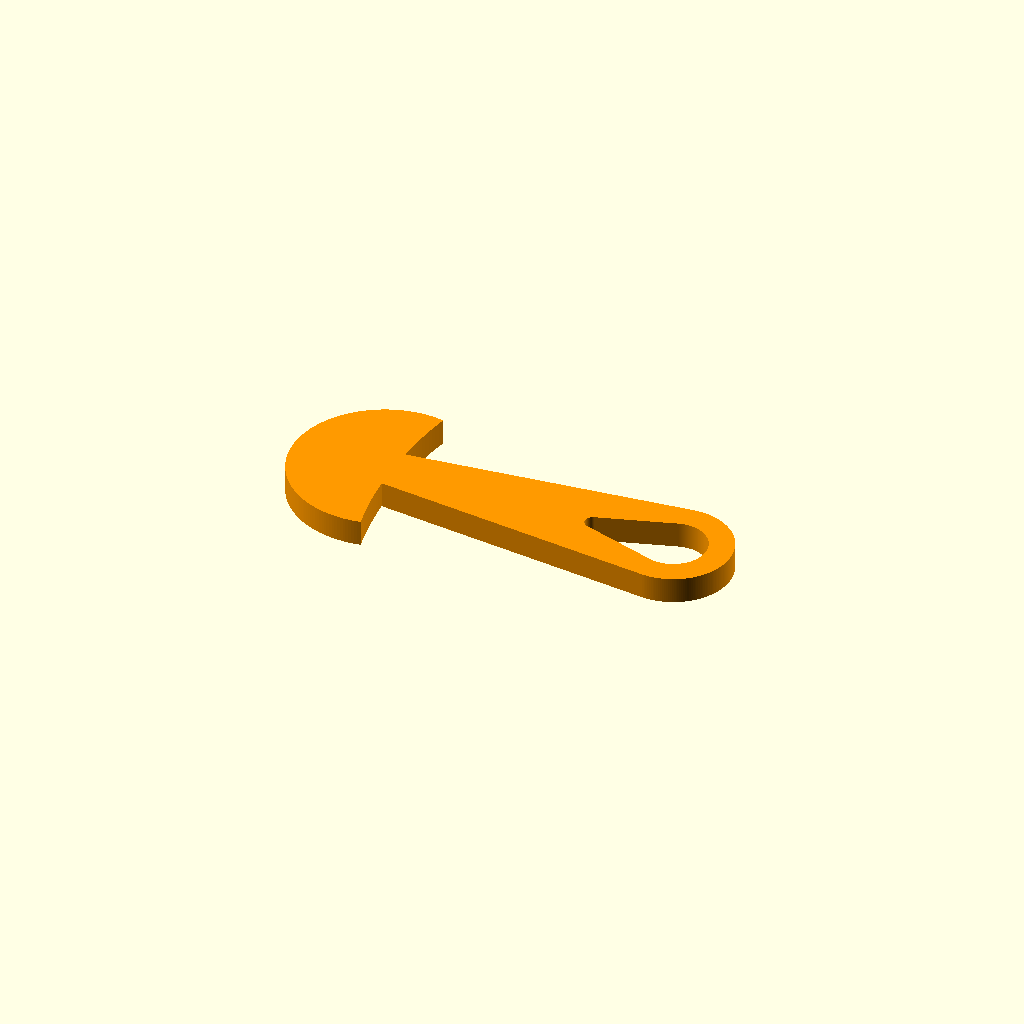
Cell 1 — every parameter at its default value.
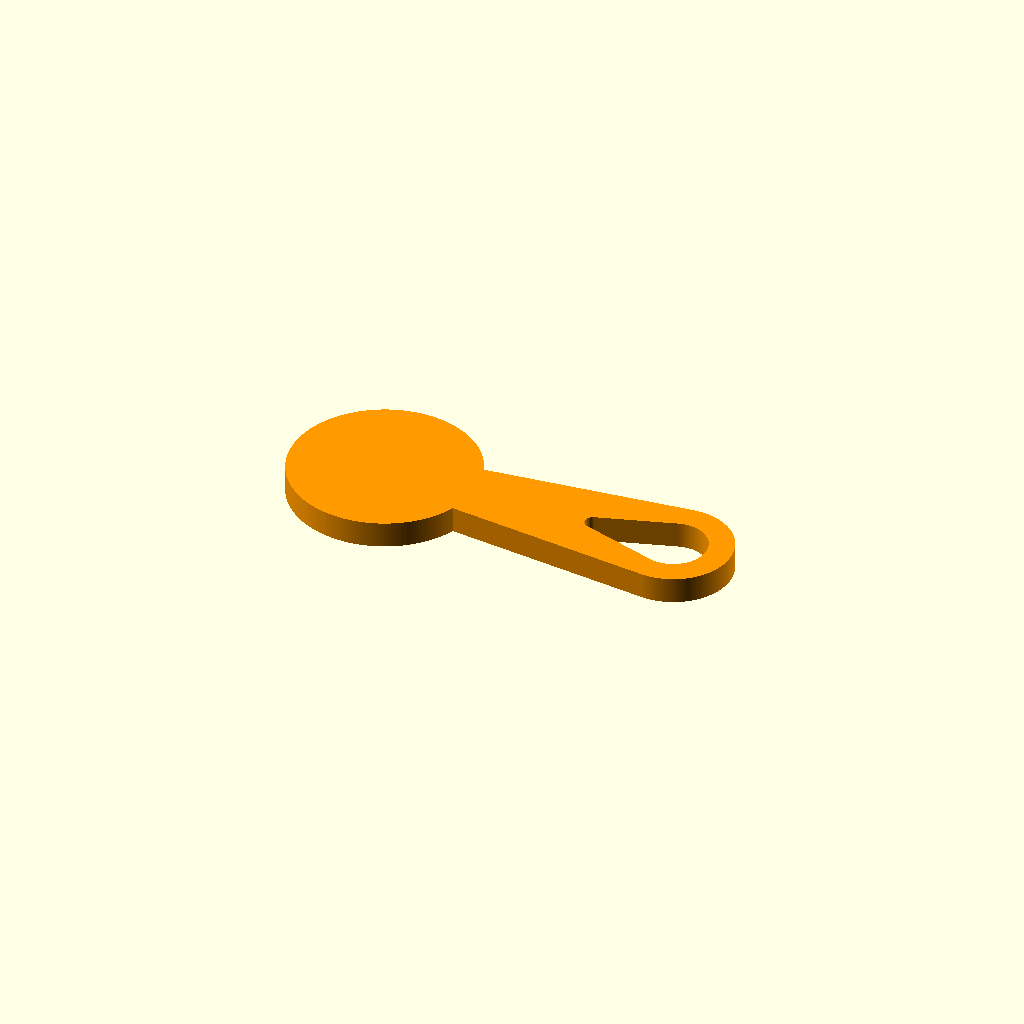
Cell 2: the same model with sweeping_curve_x_offset = 20.
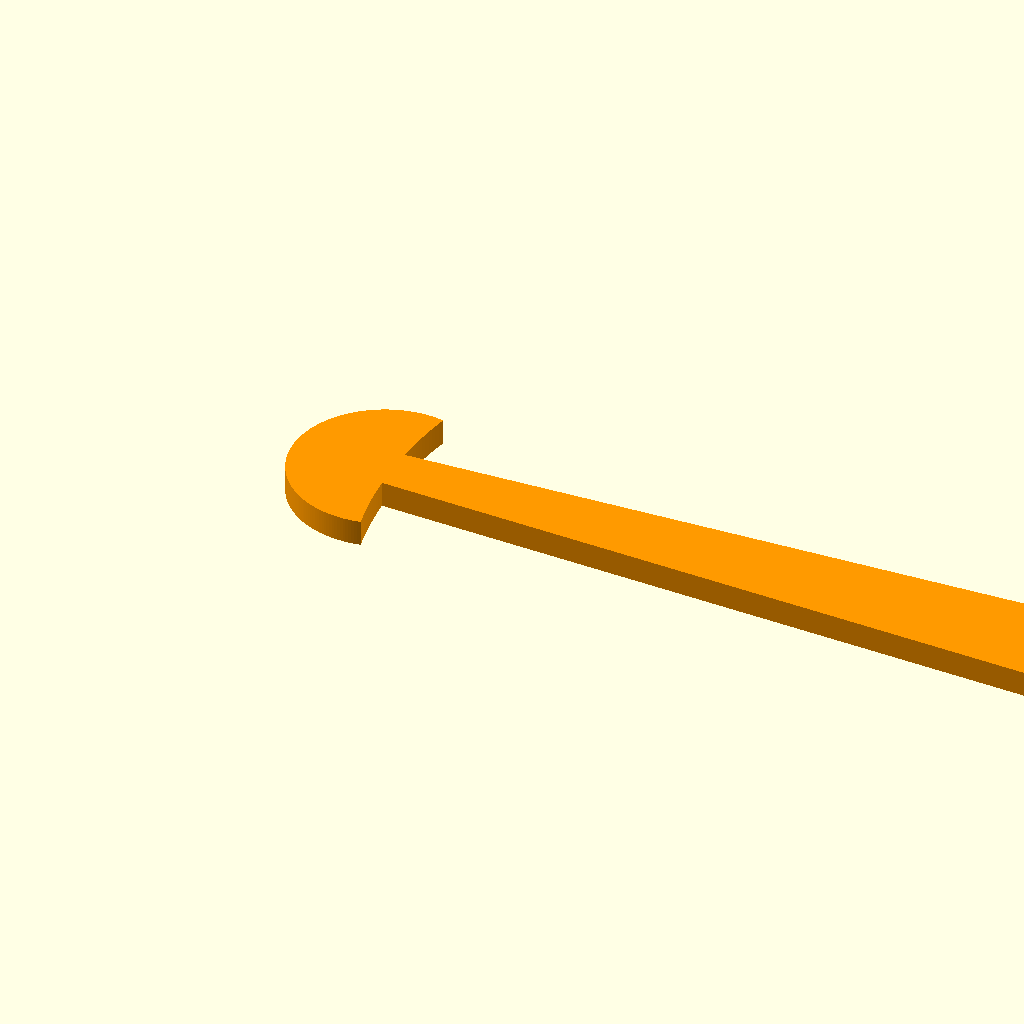
Cell 3 — handle_length set to 100, the other parameters unchanged.
All cells are drawn from one camera (rotation 55°, 0°, 25°, orthographic, colour scheme Cornfield), so only the parameter changes between them.
OpenSCAD source file inputs/thingiverse/files/thing-2838486/files/TrolleyKey.scad:
// Created by mrpeter
// https://www.thingiverse.com/thing:2838486
// Creative Commons - Attribution - Non-Commercial - Share Alike License

// Coins : diameter / thickness in mm
// UK £1 - 22.5 / 3.15
// 1 Euro coin 23.25 / 2.33
// Canadian Dollar 26.5 / 1.95
// Canadian quarter 23.88 / 1.58
// US Dollar 26.5 / 2
// US Quarter 24.26 / 1.75
// Australian $1 - 25 / 3
// Australian $2 - 20.5 / 2.8

/* [Coin] */
// (Diameter of the coin) :
coin_diameter = 22.5;
// (Coin thickness) :
coin_thickness = 3.15;
// (Style) :
coin_head_style = "Sweeping Curve"; // [Dual Cutouts,Sweeping Curve]
// (Use this to adjust how much of the head is cut away by the sweeping curve) :
sweeping_curve_x_offset = 10; // [0:20]

// (Only available with 'Dual Cutouts' style) :
coin_cutout = "yes"; // [yes,no]
// (The thickness of plastic left around the edge of the keyring hole)
coin_cutout_border_thickness = 3;

/* [Cutout indents either side] */
// (X offset of the cutout from the center of the coin) :
cutout_x_offset = 2; // [0:10]
// (Y offset of the cutout from the center of the coin) :
cutout_y_offset = 4; // [0:10]
// (Diameter of cutout. Default should be ok most of the time) :
cutout_diameter = 15; // [0:40]

/* [Handle] */
// (Length) :
handle_length = 36; // [15:100]
// (The handle width ending at the head)
handle_width1 = 6; // [10:30]
// (The handle width ending at the keyring cutout) :
handle_width2 = 14; // [10:30]

/* [Keyring Hole] */
// (Distance between two elongated hole centerpoints. Zero will give you just a circular hole.) :
keyring_hole_width = 10;  // [0:20]
// Two holes in the handle, these are joined together. They can be moved apart to make a slat or a teardrop type of hole
handle_cutout_hole_diameter1 = 8; // [1:20]
handle_cutout_hole_diameter2 = 2; // [1:20]

/* [Handle Text] */
// (Show the text?):
show_text = "no"; // [yes,no]
// (Text) :
text = "£1";
// (Font):
font = "Helvetica Neue:style=Bold";
// (Font Size):
font_size = 6 ; // [4:12]
// (X Offset) :
text_x = 13; // [4:100]
// (Y Offset) :
text_y = -3; // [-10:10]
// (Typically use the layer height so it doesn't stick out too much.) :
text_height = 0.4; // [0.1:0.1:2]

/* [Smoothing] */
// (Smoothness of curves) :
smoothness = 200; // [25:25:200]

// ---- End of customisation parameters

if( show_text == "yes" ) {
    color([1,0,0]) translate([text_x,text_y,coin_thickness]) linear_extrude(height = text_height) { text(text,font=font, size=font_size); }
}
// Calculations
$fn = smoothness;

cutout_pos1_x = (cutout_diameter/2)+cutout_x_offset;
cutout_pos1_y = (cutout_diameter/2)+cutout_y_offset;
cutout_thickness = coin_thickness+2;

color([1,0.6,0]) difference() {
    union() {
        difference() {
            // Main coin part
            cylinder(h=coin_thickness,d=coin_diameter);
            if ( coin_head_style == "Sweeping Curve" ) {
                translate([sweeping_curve_x_offset, 0, -1]) scale([.4, 1, 1]) cylinder(h = coin_thickness+2, d = coin_diameter*2);
            }
        }
        // The handle
        hull() {
        translate([0,0,0]) cylinder(h=coin_thickness,d=handle_width1);

        // Cylinder at end of handle (keyring end)
        translate([handle_length,0,0]) cylinder(h=coin_thickness,d=handle_width2);
        }
    }

    union() {
        if( coin_head_style == "Dual Cutouts" ) {
            // Lower cutout
            translate([cutout_pos1_x,-cutout_pos1_y,-1]) cylinder(h=cutout_thickness,d=cutout_diameter);
            // Upper cutout
            translate([cutout_pos1_x,cutout_pos1_y,-1]) cylinder(h=cutout_thickness,d=cutout_diameter);
        }
        hull() {
            // RHS Hole
            translate([handle_length,0,-1]) cylinder(h=cutout_thickness,d=handle_cutout_hole_diameter1);
            // Left Hole
            translate([handle_length-keyring_hole_width,0,-1]) cylinder(h=cutout_thickness,d=handle_cutout_hole_diameter2);
        }

        // Optional cutout for the trolley coin part
        // Get the main circle and cut out two 'ears' from that
        // Then that will be subtracted from the main part
        
        if( coin_cutout == "yes") {
            if( coin_head_style == "Dual Cutouts" ) {            
                union() {
                    difference() {
                    // Optional cutout for coin part
                    translate([0,0,-1]) cylinder(h=coin_thickness+2,d=coin_diameter-(coin_cutout_border_thickness*2));
                    // Lower cutout
                    translate([cutout_pos1_x,-cutout_pos1_y,-1]) cylinder(h=cutout_thickness,d=cutout_diameter+coin_cutout_border_thickness*2);
                    // Upper cutout
                    translate([cutout_pos1_x,cutout_pos1_y,-1]) cylinder(h=cutout_thickness,d=cutout_diameter+(coin_cutout_border_thickness*2));
                }
            }
            }
        }
    }
}
Customizer parameters (derived from the source; name, type, default, range or options):
coin_diameter: number, default 22.5
coin_thickness: number, default 3.15
coin_head_style: string, default "Sweeping Curve", options "Dual Cutouts", "Sweeping Curve"
sweeping_curve_x_offset: number, default 10, range 0 to 20
coin_cutout: string, default "yes", options "yes", "no"
coin_cutout_border_thickness: number, default 3
cutout_x_offset: number, default 2, range 0 to 10
cutout_y_offset: number, default 4, range 0 to 10
cutout_diameter: number, default 15, range 0 to 40
handle_length: number, default 36, range 15 to 100
handle_width1: number, default 6, range 10 to 30
handle_width2: number, default 14, range 10 to 30
keyring_hole_width: number, default 10, range 0 to 20
handle_cutout_hole_diameter1: number, default 8, range 1 to 20
handle_cutout_hole_diameter2: number, default 2, range 1 to 20
show_text: string, default "no", options "yes", "no"
text: string, default "£1"
font: string, default "Helvetica Neue:style=Bold"
font_size: number, default 6, range 4 to 12
text_x: number, default 13, range 4 to 100
text_y: number, default -3, range -10 to 10
text_height: number, default 0.4, range 0.1 to 2, step 0.1
smoothness: number, default 200, range 25 to 200, step 25
